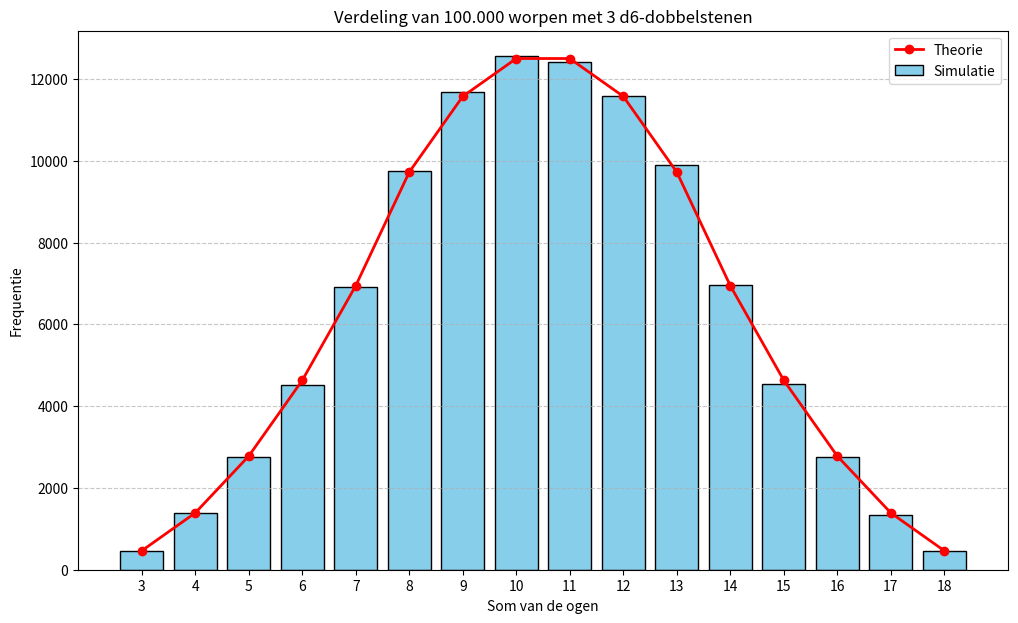

Source code (Python):
#!/usr/bin/env python3
"""
Een Python-script om de kansverdeling van dobbelsteenworpen te simuleren.
"""

import argparse
import random
from collections import Counter

# Probeer matplotlib te importeren en geef een duidelijke foutmelding als het niet lukt.
try:
    import matplotlib.pyplot as plt
except ImportError:
    print("Fout: De 'matplotlib' bibliotheek is niet gevonden.")
    print("Installeer deze met het commando: python3 -m pip install matplotlib")
    exit()

def simuleer_worpen(aantal_dobbelstenen, aantal_worpen, aantal_zijden):
    """
    Simuleert een serie worpen met een gegeven aantal dobbelstenen.

    Args:
        aantal_dobbelstenen (int): Het aantal dobbelstenen per worp.
        aantal_worpen (int): Het totale aantal worpen dat gesimuleerd wordt.
        aantal_zijden (int): Het aantal zijden van elke dobbelsteen.

    Returns:
        collections.Counter: Een object met de som van de worpen als sleutel
                             en de frequentie als waarde.
    """
    print(f"Simulatie gestart: {aantal_worpen:,} worpen met {aantal_dobbelstenen} d{aantal_zijden}-dobbelstenen...".replace(',', '.'))
    resultaten = []
    for _ in range(aantal_worpen):
        worp_totaal = 0
        for _ in range(aantal_dobbelstenen):
            # Gooi een enkele dobbelsteen en tel op bij het totaal
            worp_totaal += random.randint(1, aantal_zijden)
        resultaten.append(worp_totaal)

    # Counter telt automatisch hoe vaak elke unieke som voorkomt
    return Counter(resultaten)

def toon_verdeling_tekstueel(resultaten, schaal=100):
    """Toont de verdeling als een eenvoudige tekstuele histogram."""
    print("\n--- Tekstuele Verdeling van de Resultaten ---")
    # Sorteer de resultaten op basis van de som (de sleutel)
    gesorteerde_resultaten = sorted(resultaten.items())

    # Vind de hoogste frequentie voor het schalen van de balken
    max_frequentie = 0
    if gesorteerde_resultaten:
        max_frequentie = max(item[1] for item in gesorteerde_resultaten)

    for som, frequentie in gesorteerde_resultaten:
        # Bereken de lengte van de visuele balk
        balk_lengte = int((frequentie / max_frequentie) * schaal) if max_frequentie > 0 else 0
        balk = '#' * balk_lengte
        print(f"Som {som:2d}: {frequentie:6d} keer | {balk}")

def bereken_theoretische_verdeling(aantal_dobbelstenen, aantal_zijden):
    """
    Berekent de exacte kansverdeling met behulp van convolutie.
    Geeft het aantal combinaties voor elke mogelijke som terug.
    """
    # Start met de verdeling voor 1 dobbelsteen (1 manier voor elke uitkomst)
    verdeling = [1] * aantal_zijden

    # Voer de convolutie uit voor elke extra dobbelsteen
    for i in range(1, aantal_dobbelstenen):
        nieuwe_verdeling = [0] * (len(verdeling) + aantal_zijden - 1)
        for i_oud, val_oud in enumerate(verdeling):
            for i_nieuw, val_nieuw in enumerate([1] * aantal_zijden):
                nieuwe_verdeling[i_oud + i_nieuw] += val_oud * val_nieuw
        verdeling = nieuwe_verdeling

    # Converteer de lijst naar een dictionary {som: combinaties}
    # De index van de lijst is (som - aantal_dobbelstenen)
    min_som = aantal_dobbelstenen
    return {i + min_som: combinaties for i, combinaties in enumerate(verdeling)}

def toon_verdeling_grafisch(simulatie_resultaten, aantal_dobbelstenen, aantal_worpen, aantal_zijden, theoretische_verdeling=None):
    """
    Toont de verdeling van de resultaten in een staafdiagram met matplotlib.
    Kan ook de theoretische verdeling als een lijn plotten.
    """
    # Sorteer de data op de som (sleutel) voor een logische grafiek
    gesorteerde_items = sorted(simulatie_resultaten.items())
    sommen = [item[0] for item in gesorteerde_items]
    frequenties = [item[1] for item in gesorteerde_items]

    # Maak de plot
    plt.figure(figsize=(12, 7))  # Maak de grafiek wat breder
    plt.bar(sommen, frequenties, color='skyblue', edgecolor='black', label='Simulatie')

    # Voeg titels en labels toe
    plt.title(f'Verdeling van {aantal_worpen:,} worpen met {aantal_dobbelstenen} d{aantal_zijden}-dobbelstenen'.replace(',', '.'))
    plt.xlabel('Som van de ogen')
    plt.ylabel('Frequentie')

    # Plot de theoretische verdeling als die is meegegeven
    if theoretische_verdeling:
        theoretische_sommen = sorted(theoretische_verdeling.keys())
        theoretische_combinaties = [theoretische_verdeling[s] for s in theoretische_sommen]

        # Schaal de theoretische data zodat deze vergelijkbaar is met de simulatie
        totaal_combinaties = sum(theoretische_combinaties)
        schaal_factor = aantal_worpen / totaal_combinaties
        geschaalde_frequenties = [c * schaal_factor for c in theoretische_combinaties]

        plt.plot(theoretische_sommen, geschaalde_frequenties, color='red', marker='o', linestyle='-', linewidth=2, label='Theorie')

    # Zorg ervoor dat alle integers op de x-as worden getoond
    min_som = aantal_dobbelstenen
    max_som = aantal_dobbelstenen * aantal_zijden
    # Als er veel mogelijke sommen zijn, toon niet elke tick om overlap te voorkomen
    if max_som - min_som < 35:
        plt.xticks(range(min_som, max_som + 1))
    else:
        # Toon bijvoorbeeld elke 5e of 10e tick
        stap_grootte = 5 if max_som - min_som < 100 else 10
        plt.xticks(range(min_som, max_som + 1, stap_grootte))

    plt.grid(axis='y', linestyle='--', alpha=0.7)
    plt.legend()
    plt.show()

def main():
    """Hoofdfunctie van het script."""
    parser = argparse.ArgumentParser(
        description="Simuleert dobbelsteenworpen en toont de kansverdeling.",
        formatter_class=argparse.ArgumentDefaultsHelpFormatter # Toont standaardwaarden in help
    )
    parser.add_argument(
        '-s', '--stenen', type=int, default=3,
        help="Het aantal dobbelstenen dat per worp wordt gegooid."
    )
    parser.add_argument(
        '-z', '--zijden', type=int, default=6,
        help="Het aantal zijden van elke dobbelsteen."
    )
    parser.add_argument(
        '-w', '--worpen', type=int, default=100000,
        help="Het totale aantal worpen dat wordt gesimuleerd."
    )
    args = parser.parse_args()

    # Gebruik de waarden uit de command-line argumenten
    aantal_dobbelstenen = args.stenen
    aantal_zijden = args.zijden
    aantal_worpen = args.worpen

    simulatie_resultaten = simuleer_worpen(aantal_dobbelstenen, aantal_worpen, aantal_zijden)
    theoretische_verdeling = bereken_theoretische_verdeling(aantal_dobbelstenen, aantal_zijden)

    toon_verdeling_tekstueel(simulatie_resultaten)
    toon_verdeling_grafisch(simulatie_resultaten, aantal_dobbelstenen, aantal_worpen, aantal_zijden, theoretische_verdeling)

if __name__ == "__main__":
    main()
